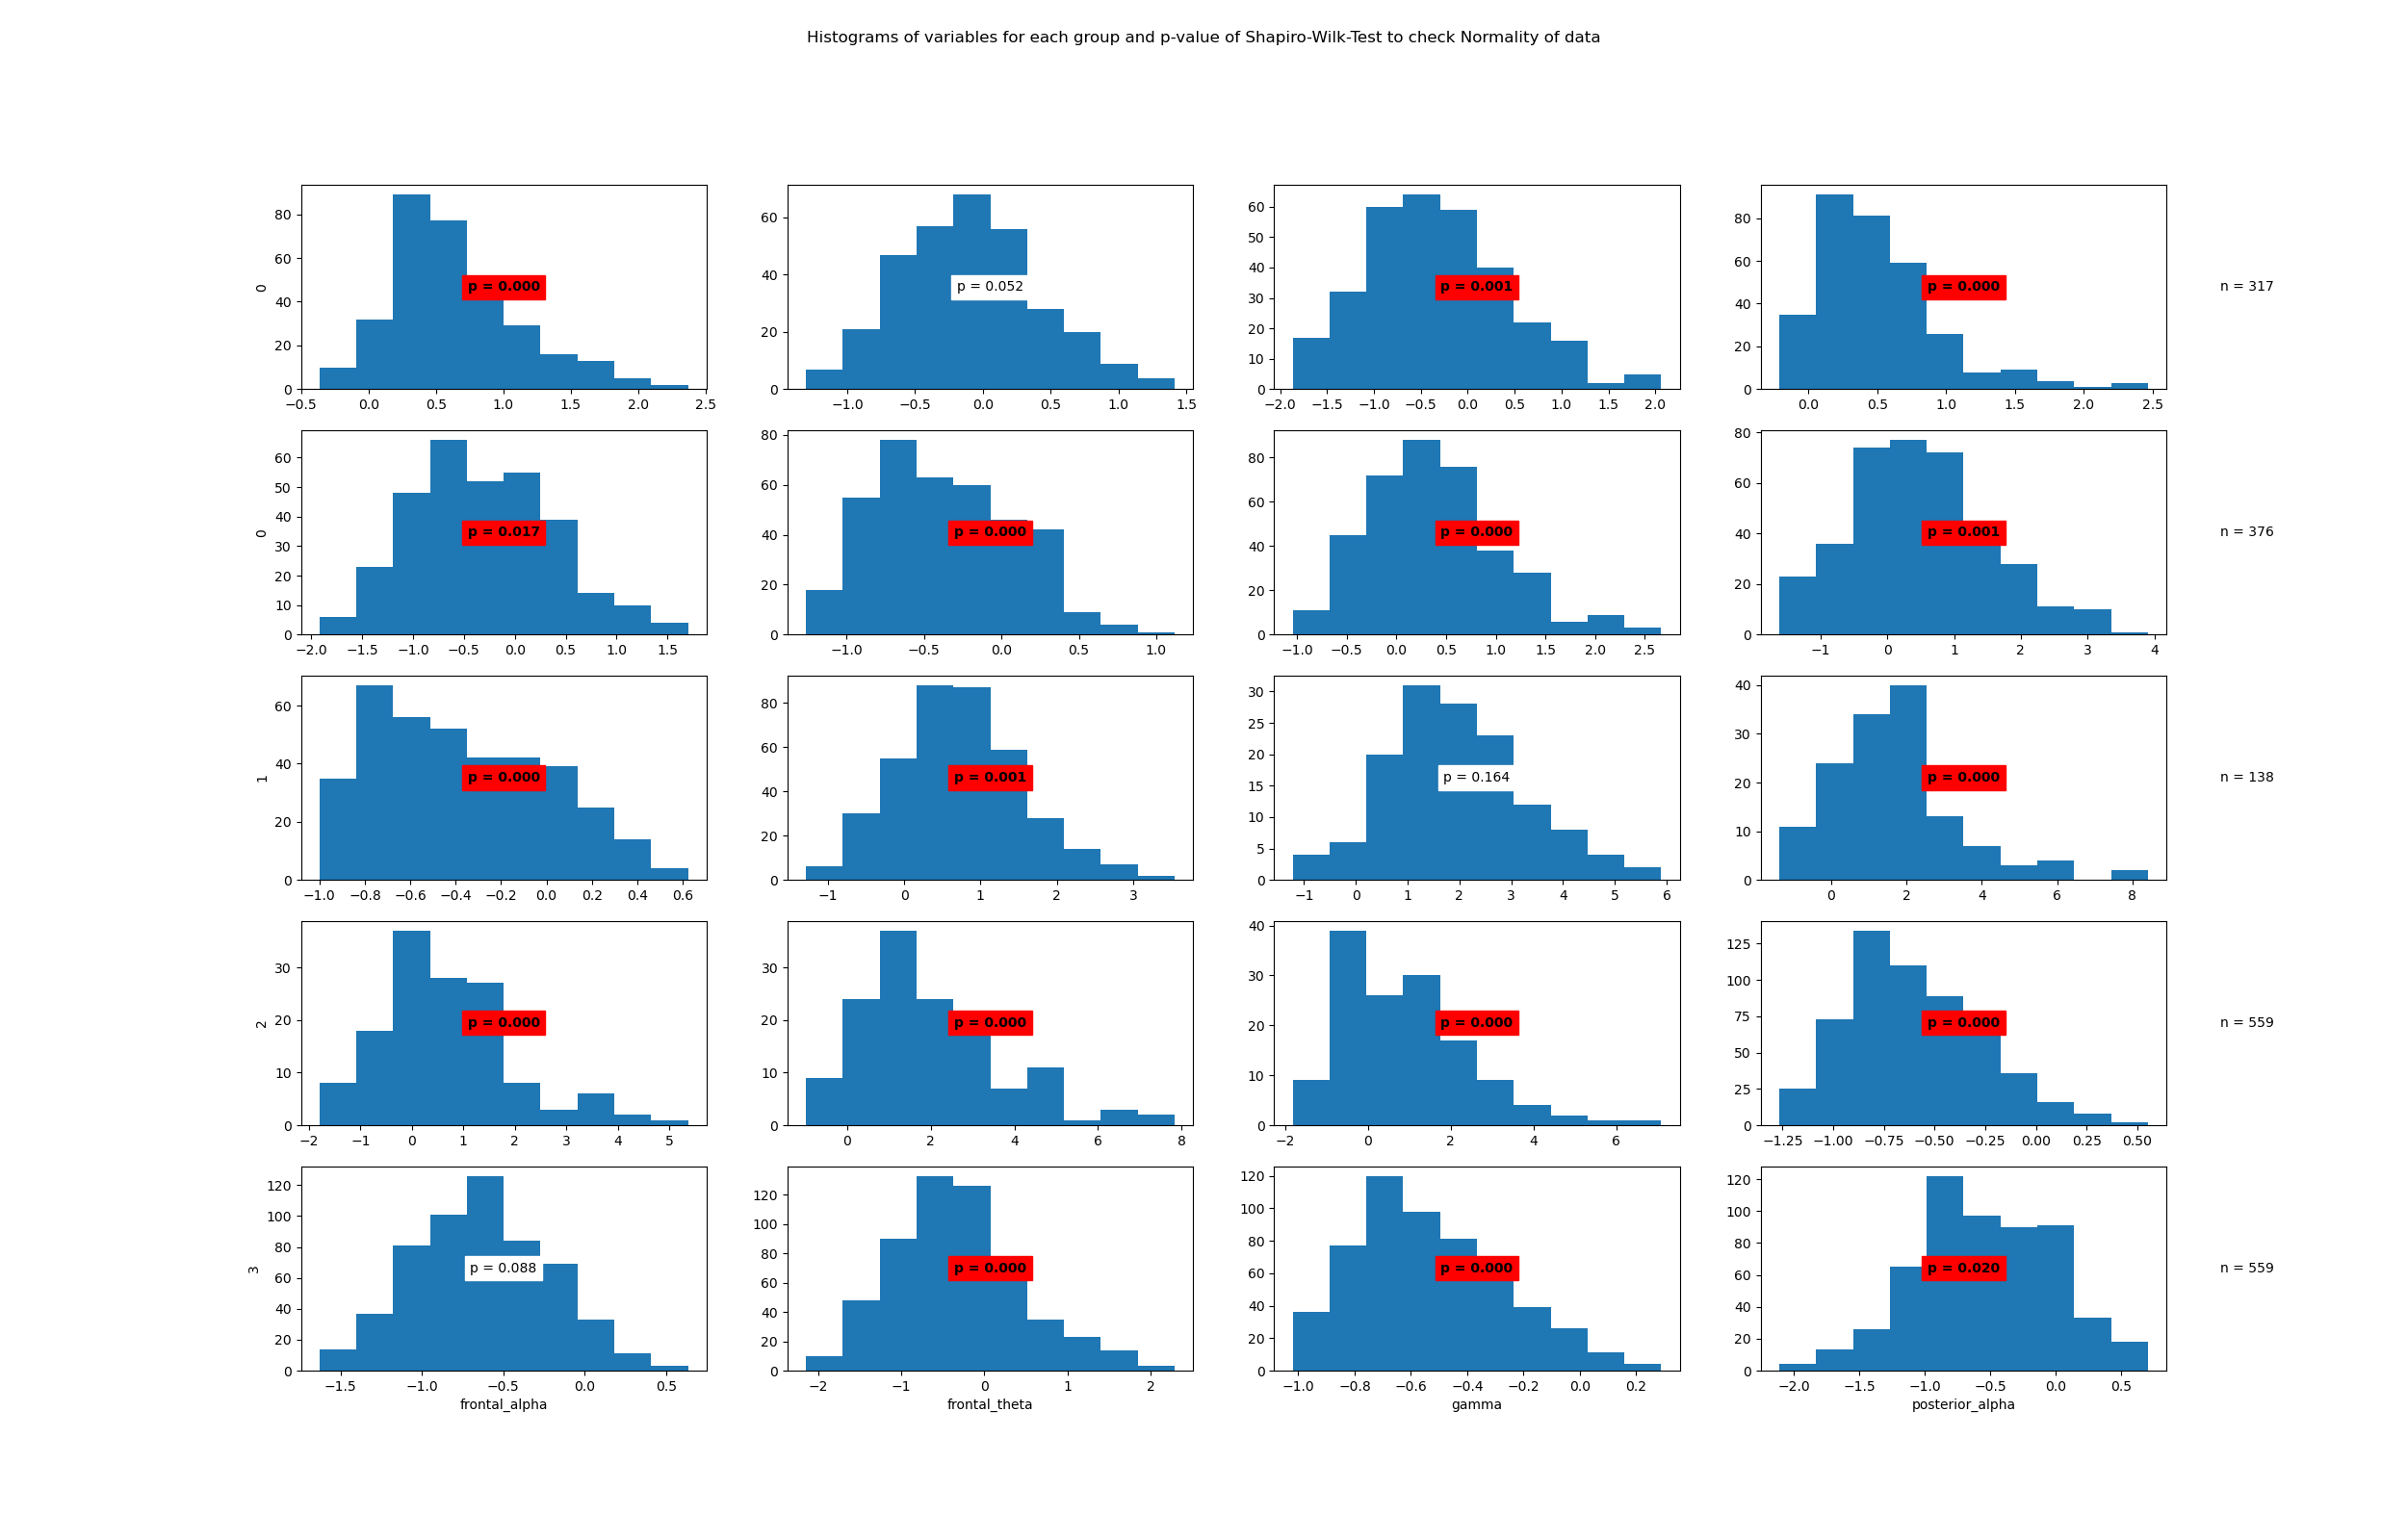

The file beside this chart, header and first rows:
State	Variable	Statistic	Samples	p-value	Significance
0	beta	0.95	317	0.0	True
0	frontal_alpha	0.99	317	0.052	False
0	frontal_theta	0.98	317	0.001	True
0	gamma	0.9	317	0.0	True
0	posterior_alpha	0.99	317	0.017	True
1	beta	0.98	376	0.0	True
1	frontal_alpha	0.98	376	0.0	True
1	frontal_theta	0.99	376	0.001	True
1	gamma	0.96	376	0.0	True
1	posterior_alpha	0.99	376	0.001	True
2	beta	0.99	138	0.164	False
2	frontal_alpha	0.93	138	0.0	True
2	frontal_theta	0.95	138	0.0	True
2	gamma	0.94	138	0.0	True
2	posterior_alpha	0.95	138	0.0	True
3	beta	0.98	559	0.0	True
3	frontal_alpha	1.0	559	0.088	False
3	frontal_theta	0.98	559	0.0	True
3	gamma	0.97	559	0.0	True
3	posterior_alpha	0.99	559	0.02	True
